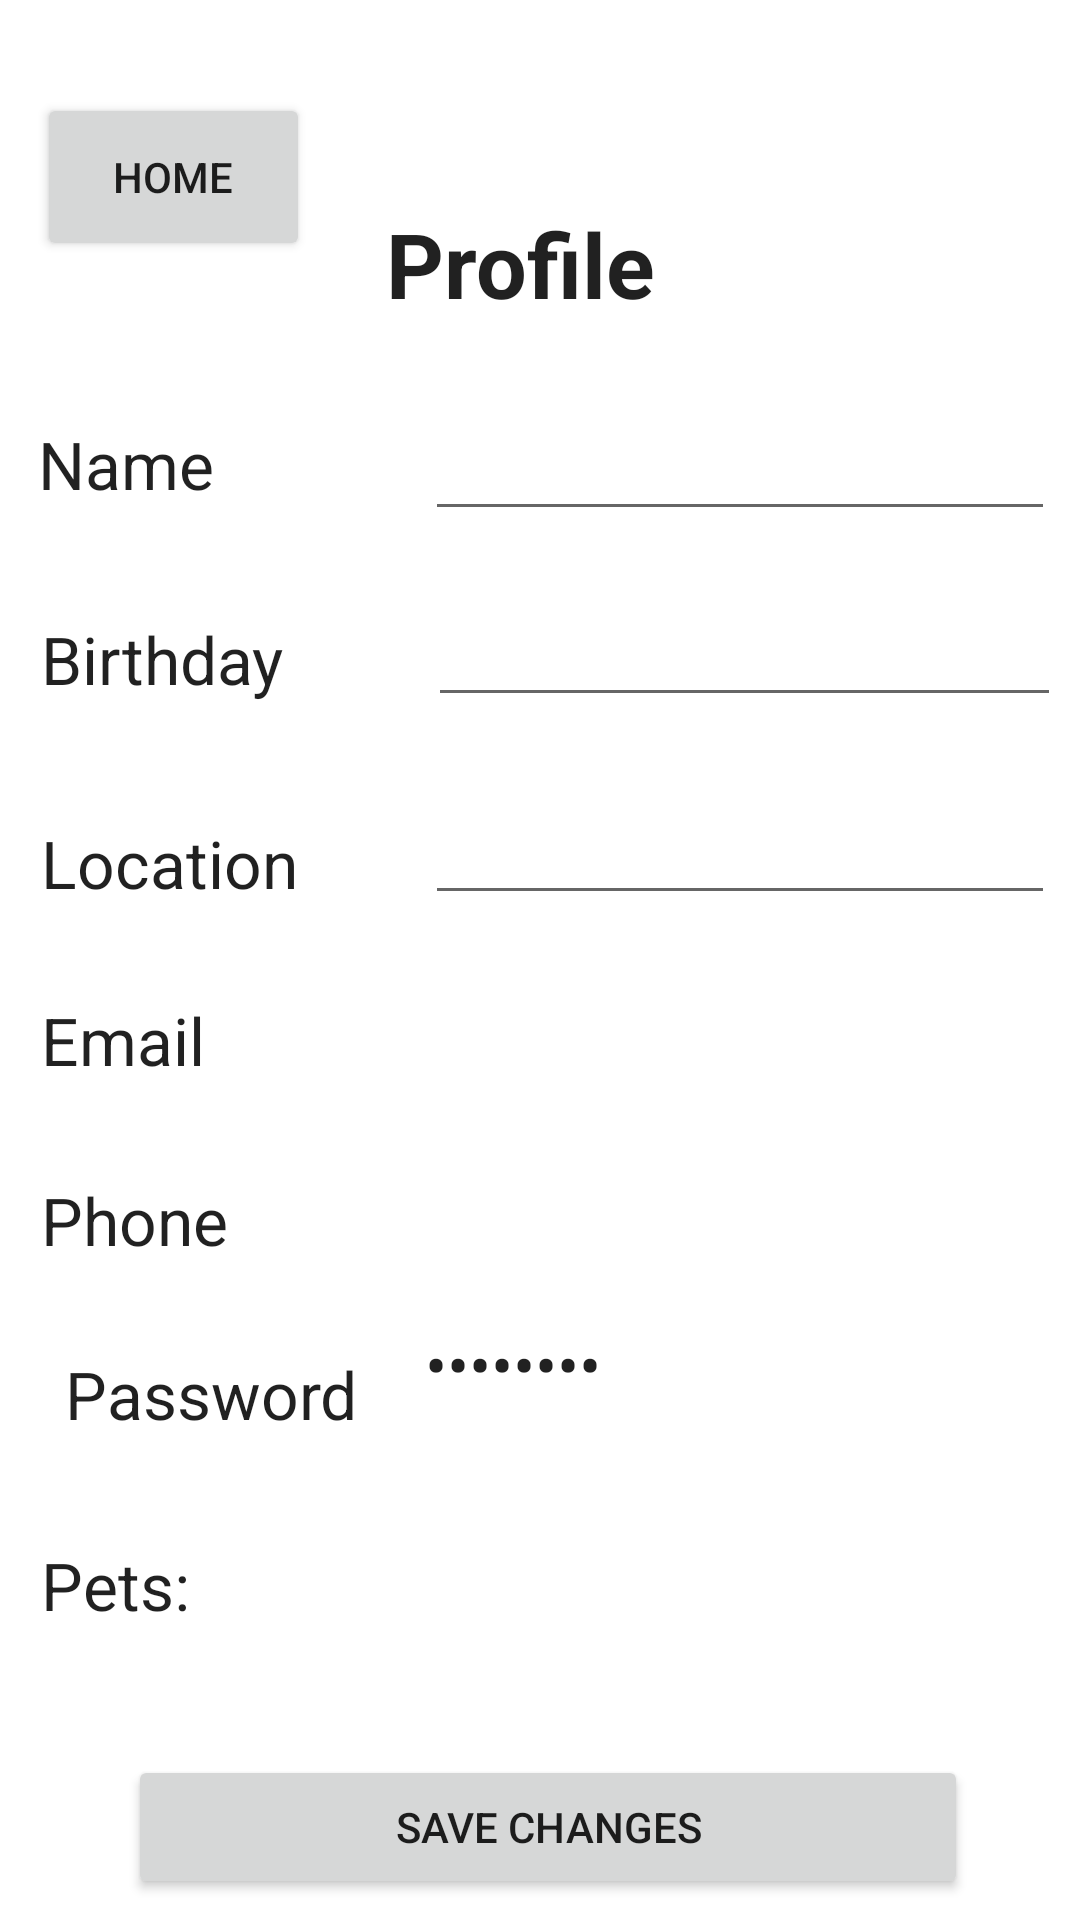

The Android layout XML behind this screen, and the referenced resources:
<!-- AndroidManifest.xml: application theme Theme.PawsupApplication -->
<!-- res/layout/profile_page.xml -->
<?xml version="1.0" encoding="utf-8"?>

<androidx.constraintlayout.widget.ConstraintLayout xmlns:android="http://schemas.android.com/apk/res/android"
    xmlns:app="http://schemas.android.com/apk/res-auto"
    xmlns:tools="http://schemas.android.com/tools"
    android:layout_width="match_parent"
    android:layout_height="match_parent">

    
    <TextView
        android:id="@+id/password2"
        android:layout_width="119dp"
        android:layout_height="48dp"
        android:layout_marginStart="30dp"
        android:layout_marginTop="10dp"
        android:layout_marginEnd="9dp"
        android:text="Password"
        android:textAppearance="@style/TextAppearance.AppCompat.Large"
        app:layout_constraintEnd_toStartOf="@+id/changepassword"
        app:layout_constraintStart_toStartOf="parent"
        app:layout_constraintTop_toBottomOf="@+id/phone" />

    <Button
        android:id="@+id/button2"
        android:layout_width="91dp"
        android:layout_height="56dp"
        android:layout_marginStart="27dp"
        android:layout_marginTop="30dp"
        android:layout_marginEnd="40dp"
        android:layout_marginBottom="52dp"
        android:onClick="home"
        android:text="Home"
        app:layout_constraintBottom_toTopOf="@+id/fullname"
        app:layout_constraintEnd_toStartOf="@+id/Profile"
        app:layout_constraintStart_toStartOf="parent"
        app:layout_constraintTop_toTopOf="parent" />

    
    <TextView
        android:id="@+id/fullname"
        android:layout_width="119dp"
        android:layout_height="50dp"
        android:layout_marginStart="30dp"
        android:layout_marginTop="140dp"
        android:layout_marginEnd="10dp"
        android:text="Name"
        android:textAppearance="@style/TextAppearance.AppCompat.Large"
        app:layout_constraintBottom_toTopOf="@+id/birthday"
        app:layout_constraintEnd_toStartOf="@+id/changefullname"
        app:layout_constraintStart_toStartOf="parent"
        app:layout_constraintTop_toTopOf="parent" />

    
    <EditText
        android:id="@+id/changeBirthday"
        android:layout_width="211dp"
        android:layout_height="48dp"
        android:layout_marginStart="10dp"
        android:layout_marginTop="14dp"
        android:layout_marginEnd="23dp"
        android:ems="10"
        android:inputType="textPersonName"
        android:minHeight="48dp"
        android:textAppearance="@style/TextAppearance.AppCompat.Large"
        app:layout_constraintBottom_toTopOf="@+id/changelocation"
        app:layout_constraintEnd_toEndOf="parent"
        app:layout_constraintStart_toEndOf="@+id/birthday"
        app:layout_constraintTop_toBottomOf="@+id/changefullname"
        tools:ignore="SpeakableTextPresentCheck" />

    

    
    <TextView
        android:id="@+id/pets"
        android:layout_width="119dp"
        android:layout_height="48dp"
        android:layout_marginStart="30dp"
        android:layout_marginTop="80dp"
        android:layout_marginEnd="9dp"
        android:layout_marginBottom="30dp"
        android:text="Pets:"
        android:textAppearance="@style/TextAppearance.AppCompat.Large"
        app:layout_constraintBottom_toTopOf="@+id/savechange"
        app:layout_constraintEnd_toStartOf="@+id/changepassword"
        app:layout_constraintStart_toStartOf="parent"
        app:layout_constraintTop_toBottomOf="@+id/phone" />

    <TextView
        android:id="@+id/changepassword"
        android:layout_width="206dp"
        android:layout_height="48dp"
        android:layout_marginTop="11dp"
        android:layout_marginEnd="29dp"
        android:layout_marginBottom="19dp"
        android:onClick="password"
        android:password="true"
        android:text="TextView"
        android:textAppearance="@style/TextAppearance.AppCompat.Large"
        app:layout_constraintBottom_toTopOf="@+id/numPets"
        app:layout_constraintEnd_toEndOf="parent"
        app:layout_constraintStart_toEndOf="@+id/pets"
        app:layout_constraintTop_toBottomOf="@+id/changephone" />

    

    <TextView
        android:id="@+id/numPets"
        android:layout_width="206dp"
        android:layout_height="48dp"
        android:layout_marginStart="10dp"
        android:layout_marginEnd="28dp"
        android:layout_marginBottom="18dp"
        android:onClick="phone"
        android:textAppearance="@style/TextAppearance.AppCompat.Large"
        app:layout_constraintBottom_toTopOf="@+id/savechange"
        app:layout_constraintEnd_toEndOf="parent"
        app:layout_constraintStart_toEndOf="@+id/pets"
        app:layout_constraintTop_toBottomOf="@+id/changepassword"
        tools:ignore="SpeakableTextPresentCheck,SpeakableTextPresentCheck" />

    <EditText
        android:id="@+id/changelocation"
        android:layout_width="210dp"
        android:layout_height="48dp"
        android:layout_marginTop="18dp"
        android:layout_marginEnd="25dp"
        android:ems="10"
        android:inputType="textPersonName"
        android:textAppearance="@style/TextAppearance.AppCompat.Large"
        app:layout_constraintBottom_toTopOf="@+id/changeEmail"
        app:layout_constraintEnd_toEndOf="parent"
        app:layout_constraintStart_toEndOf="@+id/location"
        app:layout_constraintTop_toBottomOf="@+id/changeBirthday"
        tools:ignore="SpeakableTextPresentCheck" />

    
    <TextView
        android:id="@+id/phone"
        android:layout_width="119dp"
        android:layout_height="48dp"
        android:layout_marginStart="30dp"
        android:layout_marginTop="12dp"
        android:layout_marginEnd="10dp"
        android:layout_marginBottom="10dp"
        android:text="Phone"
        android:textAppearance="@style/TextAppearance.AppCompat.Large"
        app:layout_constraintBottom_toTopOf="@+id/password2"
        app:layout_constraintEnd_toStartOf="@+id/changephone"
        app:layout_constraintStart_toStartOf="parent"
        app:layout_constraintTop_toBottomOf="@+id/mail" />

    
    <TextView
        android:id="@+id/changephone"
        android:layout_width="206dp"
        android:layout_height="48dp"
        android:layout_marginTop="12dp"
        android:layout_marginEnd="28dp"
        android:onClick="phone"
        android:textAppearance="@style/TextAppearance.AppCompat.Large"
        app:layout_constraintBottom_toTopOf="@+id/changepassword"
        app:layout_constraintEnd_toEndOf="parent"
        app:layout_constraintStart_toEndOf="@+id/phone"
        app:layout_constraintTop_toBottomOf="@+id/changeEmail"
        tools:ignore="SpeakableTextPresentCheck,SpeakableTextPresentCheck" />

    
    <TextView
        android:id="@+id/changeEmail"
        android:layout_width="206dp"
        android:layout_height="48dp"
        android:layout_marginTop="16dp"
        android:layout_marginEnd="26dp"
        android:onClick="email"
        android:textAppearance="@style/TextAppearance.AppCompat.Medium"
        app:layout_constraintBottom_toTopOf="@+id/changephone"
        app:layout_constraintEnd_toEndOf="parent"
        app:layout_constraintStart_toEndOf="@+id/mail"
        app:layout_constraintTop_toBottomOf="@+id/changelocation"
        tools:ignore="SpeakableTextPresentCheck" />

    
    <TextView
        android:id="@+id/birthday"
        android:layout_width="119dp"
        android:layout_height="51dp"
        android:layout_marginStart="30dp"
        android:layout_marginTop="15dp"
        android:text="Birthday"
        android:textAppearance="@style/TextAppearance.AppCompat.Large"
        app:layout_constraintBottom_toTopOf="@+id/location"
        app:layout_constraintEnd_toStartOf="@+id/changeBirthday"
        app:layout_constraintStart_toStartOf="parent"
        app:layout_constraintTop_toBottomOf="@+id/fullname" />

    
    <TextView
        android:id="@+id/location"
        android:layout_width="119dp"
        android:layout_height="48dp"
        android:layout_marginStart="30dp"
        android:layout_marginTop="17dp"
        android:layout_marginEnd="9dp"
        android:text="Location"
        android:textAppearance="@style/TextAppearance.AppCompat.Large"
        app:layout_constraintBottom_toTopOf="@+id/mail"
        app:layout_constraintEnd_toStartOf="@+id/changelocation"
        app:layout_constraintStart_toStartOf="parent"
        app:layout_constraintTop_toBottomOf="@+id/birthday" />

    
    <TextView
        android:id="@+id/mail"
        android:layout_width="119dp"
        android:layout_height="48dp"
        android:layout_marginStart="30dp"
        android:layout_marginTop="11dp"
        android:layout_marginEnd="12dp"
        android:text="Email"
        android:textAppearance="@style/TextAppearance.AppCompat.Large"
        app:layout_constraintBottom_toTopOf="@+id/phone"
        app:layout_constraintEnd_toStartOf="@+id/changeEmail"
        app:layout_constraintStart_toStartOf="parent"
        app:layout_constraintTop_toBottomOf="@+id/location" />

    

    

    <Button
        android:id="@+id/savechange"
        android:layout_width="280dp"
        android:layout_height="48dp"
        android:layout_marginStart="57dp"
        android:layout_marginTop="12dp"
        android:layout_marginEnd="56dp"
        android:layout_marginBottom="83dp"
        android:clickable="true"
        android:onClick="saveProfile"
        android:shadowColor="#F44336"
        android:text="Save Changes"
        app:layout_constraintBottom_toBottomOf="parent"
        app:layout_constraintEnd_toEndOf="parent"
        app:layout_constraintHorizontal_bias="0.444"
        app:layout_constraintStart_toStartOf="parent"
        app:layout_constraintTop_toBottomOf="@+id/numPets" />

    <EditText
        android:id="@+id/changefullname"
        android:layout_width="210dp"
        android:layout_height="50dp"
        android:layout_marginTop="127dp"
        android:layout_marginEnd="26dp"
        android:ems="10"
        android:inputType="textPersonName"
        android:textAppearance="@style/TextAppearance.AppCompat.Large"
        android:textSize="20sp"
        app:layout_constraintBottom_toTopOf="@+id/changeBirthday"
        app:layout_constraintEnd_toEndOf="parent"
        app:layout_constraintStart_toEndOf="@+id/fullname"
        app:layout_constraintTop_toTopOf="parent"
        tools:ignore="SpeakableTextPresentCheck" />

    
    <TextView
        android:id="@+id/Profile"
        android:layout_width="101dp"
        android:layout_height="38dp"
        android:layout_marginStart="158dp"
        android:layout_marginTop="78dp"
        android:layout_marginEnd="160dp"
        android:layout_marginBottom="32dp"
        android:text="Profile"
        android:textAppearance="@style/TextAppearance.AppCompat.Large"
        android:textSize="30sp"
        android:textStyle="bold"
        app:layout_constraintBottom_toTopOf="@+id/changefullname"
        app:layout_constraintEnd_toEndOf="parent"
        app:layout_constraintStart_toEndOf="@+id/button2"
        app:layout_constraintStart_toStartOf="parent"
        app:layout_constraintTop_toTopOf="parent" />

</androidx.constraintlayout.widget.ConstraintLayout>
<!-- resources referenced by this layout -->
<resources>
  <style name="Theme.PawsupApplication" parent="Theme.MaterialComponents.DayNight.DarkActionBar">
          
          <item name="colorPrimary">@color/purple_500</item>
          <item name="colorPrimaryVariant">@color/purple_700</item>
          <item name="colorOnPrimary">@color/white</item>
          
          <item name="colorSecondary">@color/teal_200</item>
          <item name="colorSecondaryVariant">@color/teal_700</item>
          <item name="colorOnSecondary">@color/black</item>
          
          <item name="android:statusBarColor" tools:targetApi="l">?attr/colorPrimaryVariant</item>
          
      </style>
  <!-- not gathered from this repository: default colours our renderer supplied (Android Studio template values) -->
  <color name="purple_500">#FF6200EE</color>
  <color name="purple_700">#FF3700B3</color>
  <color name="teal_200">#FF03DAC5</color>
  <color name="teal_700">#FF018786</color>
  <color name="black">#FF000000</color>
  <color name="white">#FFFFFFFF</color>
</resources>
